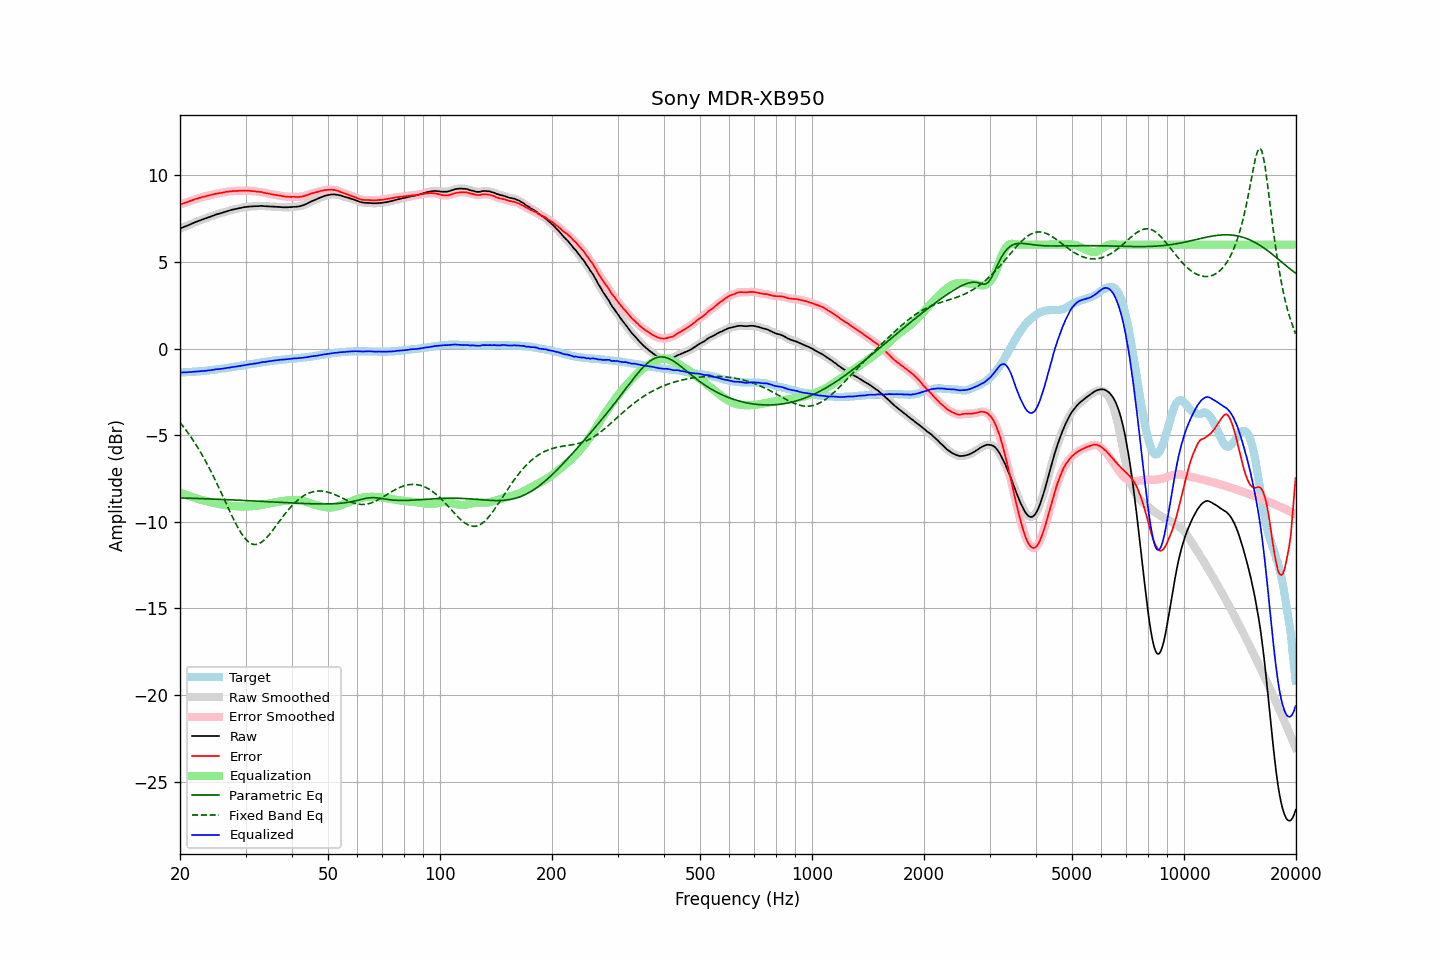

The file beside this chart, header and first rows:
frequency, raw, error, smoothed, error_smoothed, equalization, parametric_eq, fixed_band_eq, equalized_raw, equalized_smoothed, target
20.00, 6.93, 8.31, 6.93, 8.32, -8.31, -8.62, -4.27, -1.39, -1.39, -1.39
20.20, 6.97, 8.35, 6.97, 8.35, -8.35, -8.62, -4.38, -1.38, -1.38, -1.39
20.40, 7.01, 8.38, 7.01, 8.38, -8.38, -8.63, -4.50, -1.37, -1.38, -1.38
20.61, 7.05, 8.41, 7.04, 8.41, -8.42, -8.63, -4.62, -1.37, -1.37, -1.37
20.81, 7.08, 8.44, 7.08, 8.44, -8.45, -8.63, -4.74, -1.37, -1.37, -1.37
21.02, 7.12, 8.47, 7.12, 8.48, -8.48, -8.63, -4.87, -1.36, -1.36, -1.36
21.23, 7.16, 8.51, 7.16, 8.51, -8.51, -8.64, -5.00, -1.36, -1.36, -1.36
21.44, 7.20, 8.54, 7.20, 8.54, -8.55, -8.64, -5.13, -1.35, -1.35, -1.35
21.66, 7.24, 8.57, 7.24, 8.58, -8.58, -8.64, -5.27, -1.34, -1.34, -1.34
21.87, 7.28, 8.61, 7.28, 8.61, -8.61, -8.65, -5.41, -1.33, -1.33, -1.34
22.09, 7.32, 8.64, 7.32, 8.64, -8.64, -8.65, -5.56, -1.32, -1.33, -1.33
22.31, 7.35, 8.66, 7.35, 8.67, -8.67, -8.65, -5.71, -1.32, -1.32, -1.32
22.54, 7.39, 8.70, 7.39, 8.70, -8.70, -8.66, -5.86, -1.31, -1.31, -1.32
22.76, 7.42, 8.72, 7.42, 8.73, -8.73, -8.66, -6.02, -1.31, -1.30, -1.31
22.99, 7.46, 8.75, 7.45, 8.75, -8.75, -8.66, -6.18, -1.29, -1.30, -1.30
23.22, 7.49, 8.77, 7.49, 8.77, -8.78, -8.67, -6.34, -1.29, -1.29, -1.29
23.45, 7.52, 8.79, 7.52, 8.80, -8.80, -8.67, -6.51, -1.28, -1.28, -1.28
23.69, 7.56, 8.82, 7.55, 8.82, -8.82, -8.67, -6.69, -1.27, -1.27, -1.27
23.92, 7.59, 8.84, 7.59, 8.85, -8.85, -8.68, -6.86, -1.26, -1.26, -1.26
24.16, 7.62, 8.86, 7.62, 8.87, -8.87, -8.68, -7.04, -1.25, -1.25, -1.25
24.40, 7.66, 8.89, 7.66, 8.89, -8.89, -8.68, -7.23, -1.23, -1.23, -1.24
24.65, 7.69, 8.90, 7.69, 8.91, -8.91, -8.69, -7.42, -1.22, -1.22, -1.22
24.89, 7.73, 8.93, 7.73, 8.93, -8.93, -8.69, -7.61, -1.20, -1.20, -1.21
25.14, 7.76, 8.95, 7.75, 8.95, -8.95, -8.70, -7.80, -1.19, -1.19, -1.20
25.39, 7.78, 8.96, 7.78, 8.97, -8.97, -8.70, -8.00, -1.19, -1.18, -1.19
25.65, 7.81, 8.98, 7.81, 8.98, -8.98, -8.70, -8.20, -1.18, -1.18, -1.18
25.91, 7.84, 8.99, 7.84, 9.00, -9.00, -8.71, -8.40, -1.16, -1.17, -1.16
26.16, 7.87, 9.01, 7.87, 9.02, -9.02, -8.71, -8.60, -1.15, -1.15, -1.15
26.43, 7.90, 9.03, 7.90, 9.03, -9.03, -8.72, -8.80, -1.14, -1.14, -1.14
26.69, 7.93, 9.05, 7.93, 9.05, -9.05, -8.72, -9.00, -1.12, -1.12, -1.13
26.96, 7.96, 9.06, 7.96, 9.06, -9.06, -8.72, -9.20, -1.10, -1.11, -1.11
27.23, 7.98, 9.07, 7.98, 9.08, -9.07, -8.73, -9.40, -1.10, -1.09, -1.10
27.50, 8.01, 9.08, 8.01, 9.08, -9.08, -8.73, -9.60, -1.08, -1.08, -1.08
27.77, 8.03, 9.09, 8.03, 9.09, -9.09, -8.74, -9.79, -1.06, -1.06, -1.07
28.05, 8.05, 9.09, 8.05, 9.10, -9.10, -8.74, -9.98, -1.05, -1.05, -1.05
28.33, 8.07, 9.10, 8.07, 9.10, -9.10, -8.75, -10.16, -1.04, -1.04, -1.04
28.62, 8.09, 9.10, 8.09, 9.11, -9.11, -8.75, -10.33, -1.02, -1.02, -1.02
28.90, 8.11, 9.11, 8.11, 9.11, -9.11, -8.76, -10.49, -1.01, -1.01, -1.01
29.19, 8.13, 9.11, 8.13, 9.12, -9.12, -8.76, -10.65, -0.99, -0.99, -0.99
29.48, 8.15, 9.12, 8.15, 9.12, -9.12, -8.76, -10.78, -0.97, -0.97, -0.98
29.78, 8.17, 9.12, 8.16, 9.12, -9.12, -8.77, -10.91, -0.95, -0.96, -0.96
30.08, 8.18, 9.12, 8.18, 9.12, -9.12, -8.77, -11.02, -0.94, -0.94, -0.95
30.38, 8.19, 9.11, 8.19, 9.12, -9.12, -8.78, -11.11, -0.93, -0.93, -0.93
30.68, 8.20, 9.11, 8.20, 9.11, -9.11, -8.78, -11.18, -0.91, -0.91, -0.92
30.99, 8.21, 9.10, 8.21, 9.10, -9.10, -8.79, -11.25, -0.90, -0.90, -0.90
31.30, 8.21, 9.09, 8.21, 9.10, -9.10, -8.79, -11.28, -0.89, -0.88, -0.89
31.61, 8.22, 9.08, 8.21, 9.08, -9.09, -8.80, -11.31, -0.87, -0.87, -0.87
31.93, 8.22, 9.07, 8.22, 9.07, -9.08, -8.80, -11.31, -0.86, -0.86, -0.86
32.24, 8.22, 9.05, 8.22, 9.06, -9.06, -8.81, -11.30, -0.85, -0.84, -0.84
32.57, 8.23, 9.05, 8.23, 9.05, -9.05, -8.81, -11.26, -0.82, -0.82, -0.83
32.89, 8.24, 9.04, 8.23, 9.04, -9.04, -8.82, -11.22, -0.80, -0.80, -0.81
33.22, 8.24, 9.03, 8.23, 9.03, -9.02, -8.82, -11.16, -0.78, -0.79, -0.80
33.55, 8.23, 9.00, 8.23, 9.01, -9.01, -8.83, -11.09, -0.78, -0.78, -0.78
33.89, 8.22, 8.98, 8.22, 8.98, -8.99, -8.83, -11.00, -0.77, -0.77, -0.77
34.23, 8.22, 8.96, 8.21, 8.96, -8.97, -8.84, -10.90, -0.75, -0.75, -0.75
34.57, 8.21, 8.94, 8.21, 8.95, -8.95, -8.84, -10.80, -0.74, -0.74, -0.74
34.92, 8.21, 8.93, 8.21, 8.93, -8.93, -8.85, -10.69, -0.72, -0.72, -0.73
35.27, 8.20, 8.90, 8.20, 8.91, -8.91, -8.85, -10.57, -0.71, -0.71, -0.71
35.62, 8.20, 8.89, 8.20, 8.89, -8.89, -8.86, -10.45, -0.70, -0.70, -0.70
35.97, 8.19, 8.87, 8.19, 8.88, -8.88, -8.86, -10.32, -0.69, -0.69, -0.69
... 635 more rows
